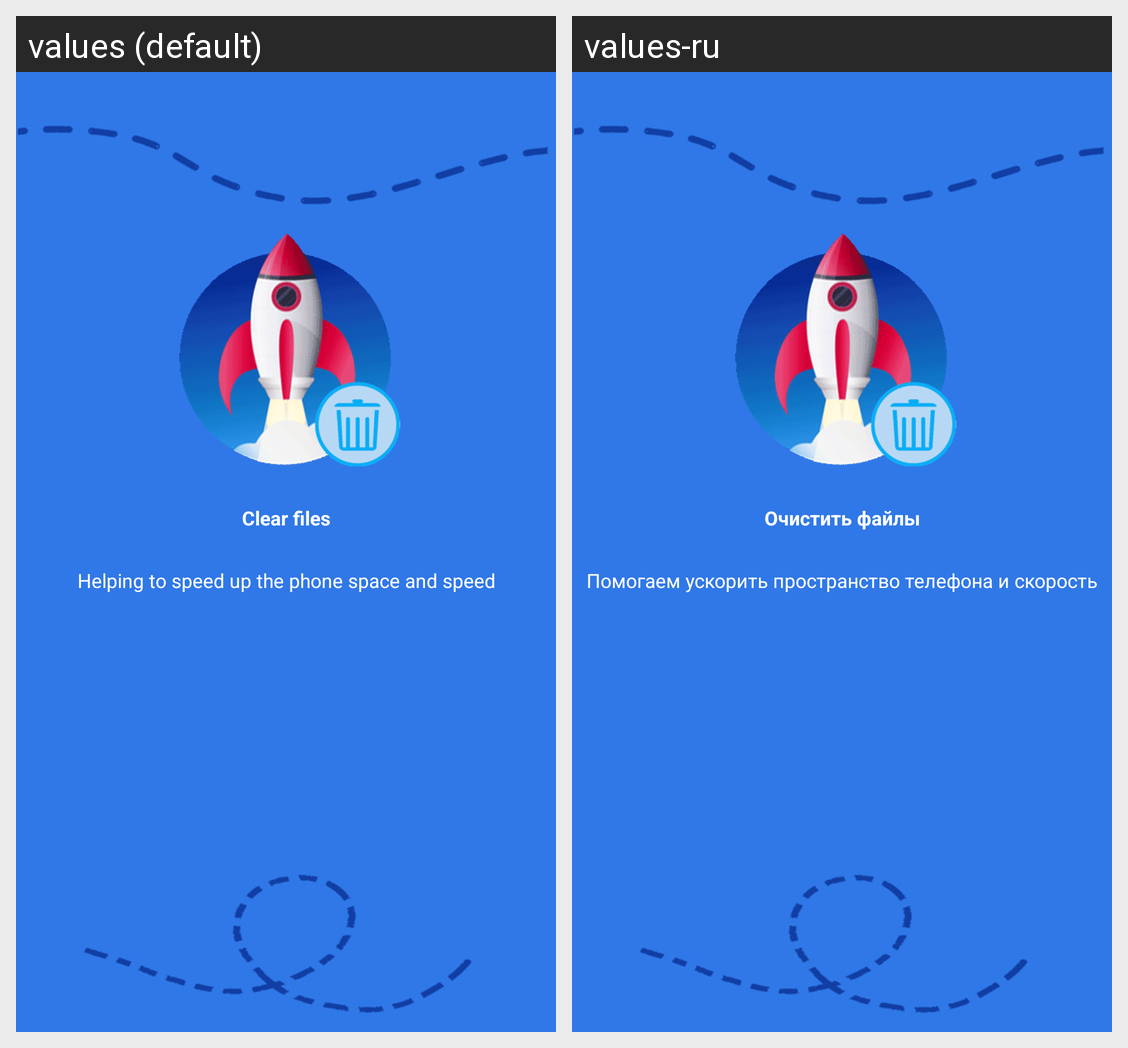

This grid shows one Android layout under two languages. Give, for every string resource on the screen, its name, the default text and each shown locale's text.
Android screen res/layout/frag_intro_2.xml rendered under 2 locales, left to right: values (default), values-ru. Device: Nexus 5 (rendered at 1080×1920; each locale shown at half size, 540×960, under a caption strip naming it); theme AppTheme.
Strings drawn on this screen, with the default value and each locale's value (text and hints the layout hard-codes, and strings that could not be matched under every locale, appear in the picture but are not listed):

fragment_intro_second_title
  values: Clear files
  values-ru: Очистить файлы

fragment_intro_second_content
  values: Helping to speed up the phone space and speed
  values-ru: Помогаем ускорить пространство телефона и скорость
